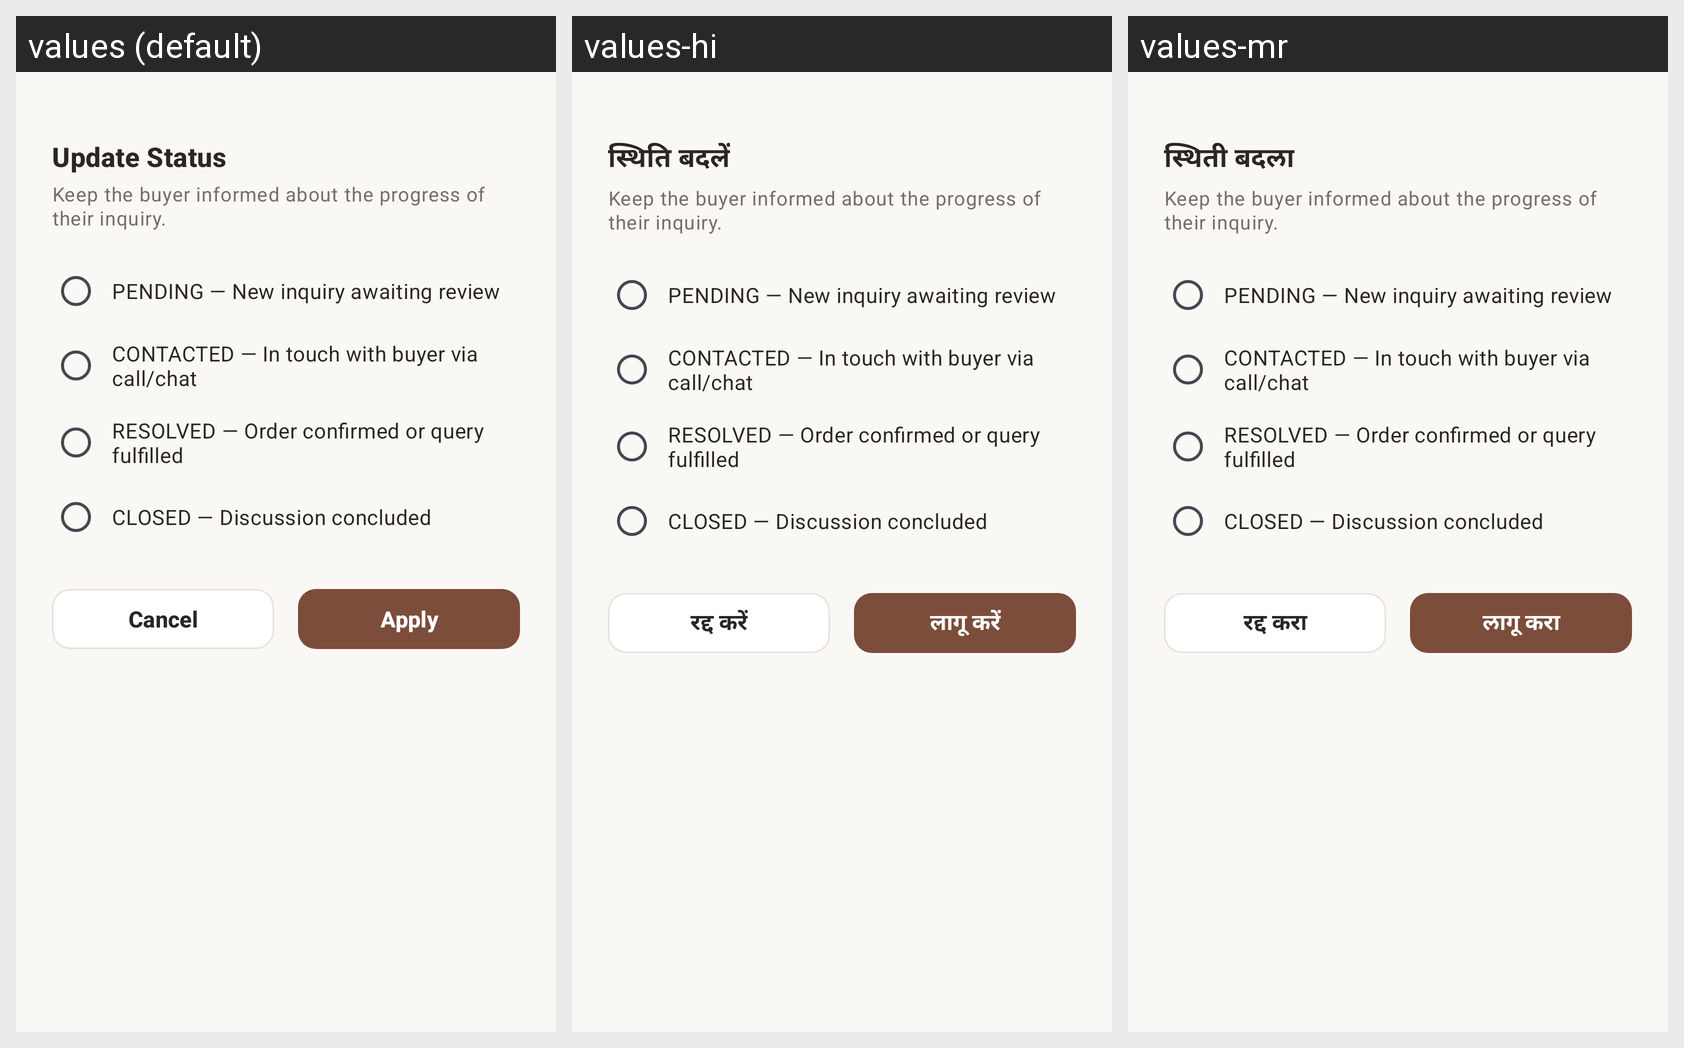

Locale-by-locale string values for the Android screen shown in this grid:
Android screen res/layout/dialog_update_enquiry_status.xml rendered under 3 locales, left to right: values (default), values-hi, values-mr. Device: Nexus 5 (rendered at 1080×1920; each locale shown at half size, 540×960, under a caption strip naming it); theme Theme.KalaConnect.
Strings drawn on this screen, with the default value and each locale's value (text and hints the layout hard-codes, and strings that could not be matched under every locale, appear in the picture but are not listed):

update_status_btn
  values: Update Status
  values-hi: स्थिति बदलें
  values-mr: स्थिती बदला

cancel
  values: Cancel
  values-hi: रद्द करें
  values-mr: रद्द करा

apply
  values: Apply
  values-hi: लागू करें
  values-mr: लागू करा
